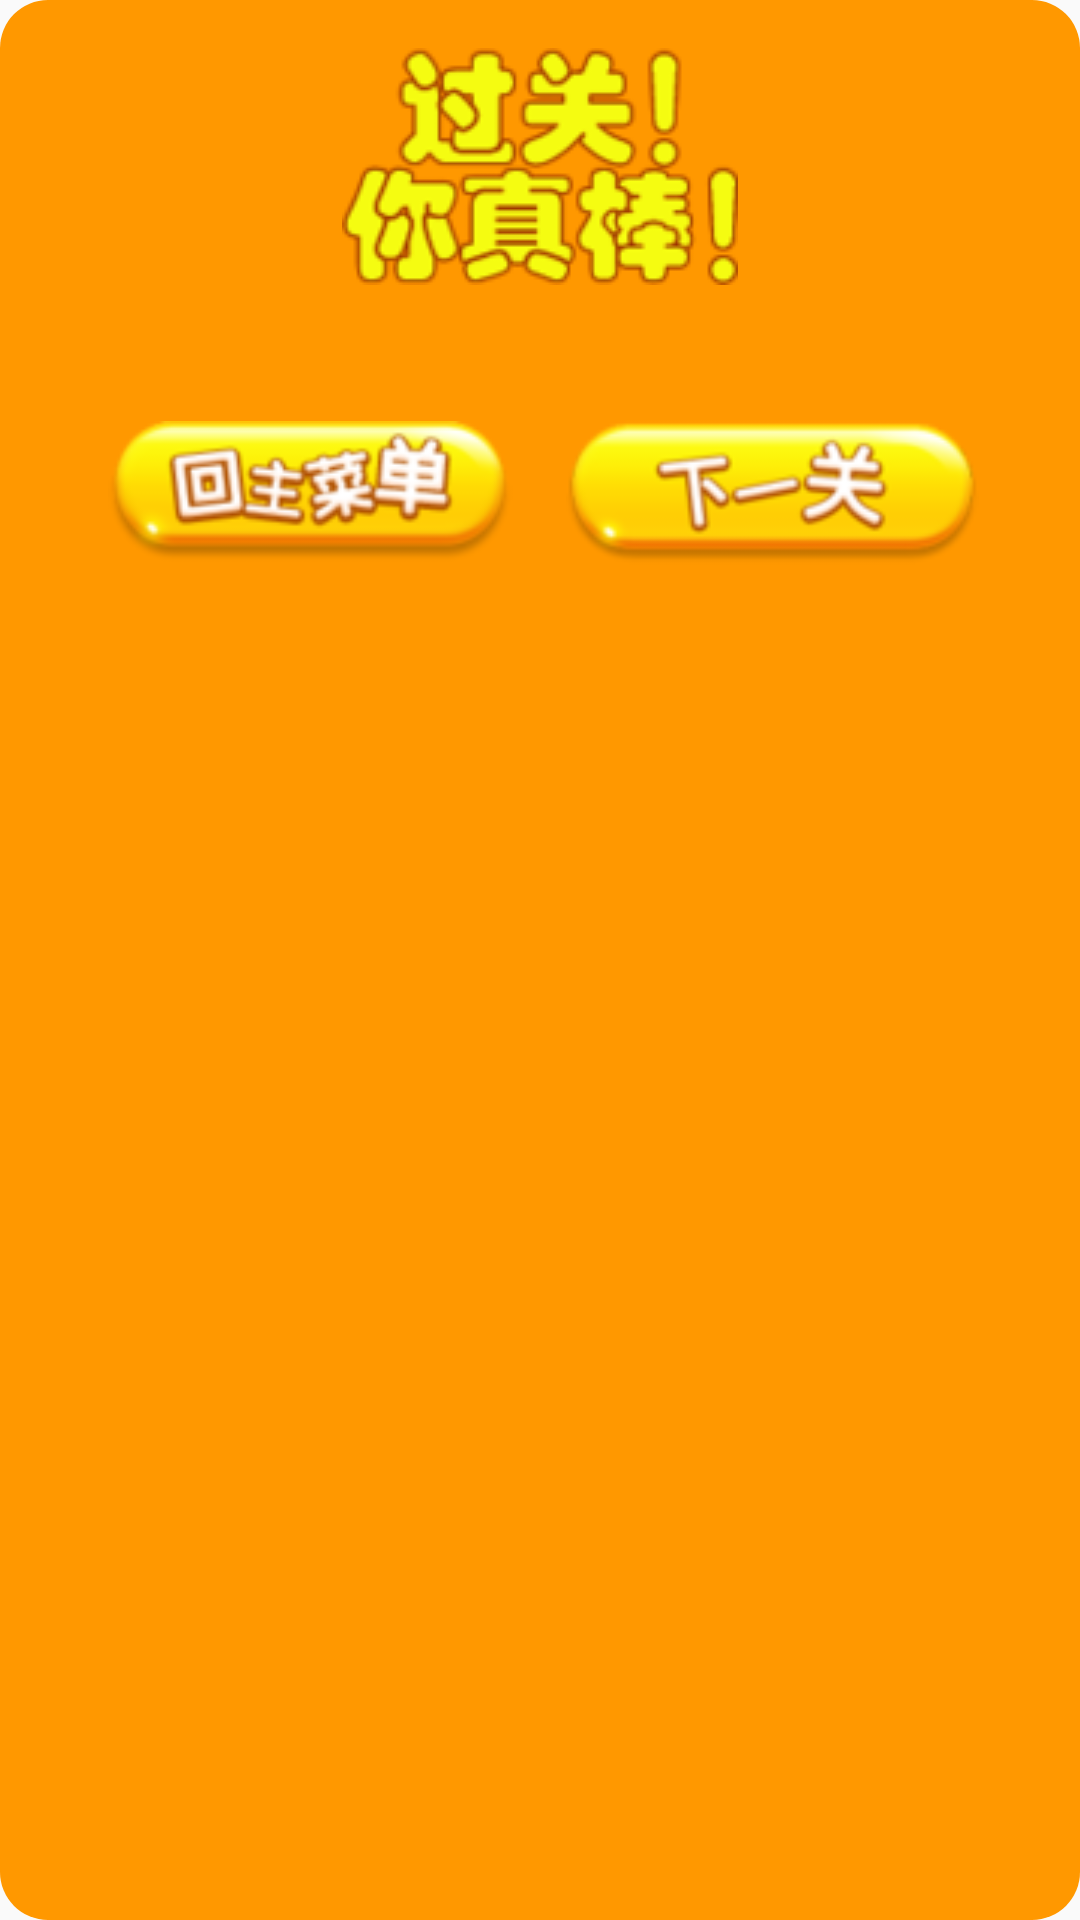

This screen was rendered from an Android layout file. Write that file and the resources it references.
<!-- AndroidManifest.xml: application theme Theme.DiglettGame -->
<!-- res/layout/dialog_success.xml -->
<?xml version="1.0" encoding="utf-8"?>
<LinearLayout xmlns:android="http://schemas.android.com/apk/res/android"
    xmlns:app="http://schemas.android.com/apk/res-auto"
    android:layout_width="match_parent"
    android:layout_height="wrap_content"
    android:orientation="vertical"
    android:padding="16dp"
    android:background="@drawable/dia_background">

    <ImageView
        android:id="@+id/imageView"
        android:layout_width="match_parent"
        android:layout_height="wrap_content"
        app:srcCompat="@drawable/success" />

    <TextView
        android:id="@+id/dialog_result"
        android:layout_width="match_parent"
        android:layout_height="wrap_content"
        android:layout_marginTop="16dp"
        android:textColor="#FF9800"
        android:textSize="18sp" />

    <LinearLayout
        android:layout_width="match_parent"
        android:layout_height="match_parent"
        android:orientation="horizontal"
        android:gravity="center_horizontal">

        <ImageView
            android:id="@+id/imageReHome"
            android:layout_width="155dp"
            android:layout_height="55dp"
            android:paddingTop="5dp"
            app:srcCompat="@drawable/re2" />

        <ImageView
            android:id="@+id/imageNext"
            android:layout_width="153dp"
            android:layout_height="53dp"
            android:paddingTop="4dp"
            app:srcCompat="@drawable/next1" />
    </LinearLayout>

</LinearLayout>
<!-- resources referenced by this layout -->
<resources>
  <!-- drawable dia_background (drawable) -->
  <?xml version="1.0" encoding="utf-8"?>
  <shape xmlns:android="http://schemas.android.com/apk/res/android">
      <solid android:color="#FF9800" />
      <corners android:radius="16dp" />
  </shape>
  <!-- drawable next1: jpg bitmap (drawable, 7242 bytes) -->
  <!-- drawable re2: jpg bitmap (drawable, 9531 bytes) -->
  <!-- drawable success: jpg bitmap (drawable, 16794 bytes) -->
  <style name="Theme.DiglettGame" parent="Theme.AppCompat.DayNight.DarkActionBar">
          
          <item name="colorPrimary">@color/actionbar</item>
          <item name="colorPrimaryVariant">@color/actionbar</item>
          <item name="colorOnPrimary">@color/white</item>
          
          <item name="colorSecondary">@color/teal_200</item>
          <item name="colorSecondaryVariant">@color/teal_700</item>
          <item name="colorOnSecondary">@color/black</item>
          
          <item name="android:statusBarColor" tools:targetApi="l">?attr/colorPrimaryVariant</item>
          
      </style>
  <color name="actionbar">#73C5F4</color>
  <color name="white">#FFFFFFFF</color>
  <color name="teal_200">#FF03DAC5</color>
  <color name="teal_700">#FF018786</color>
  <color name="black">#FF000000</color>
</resources>
